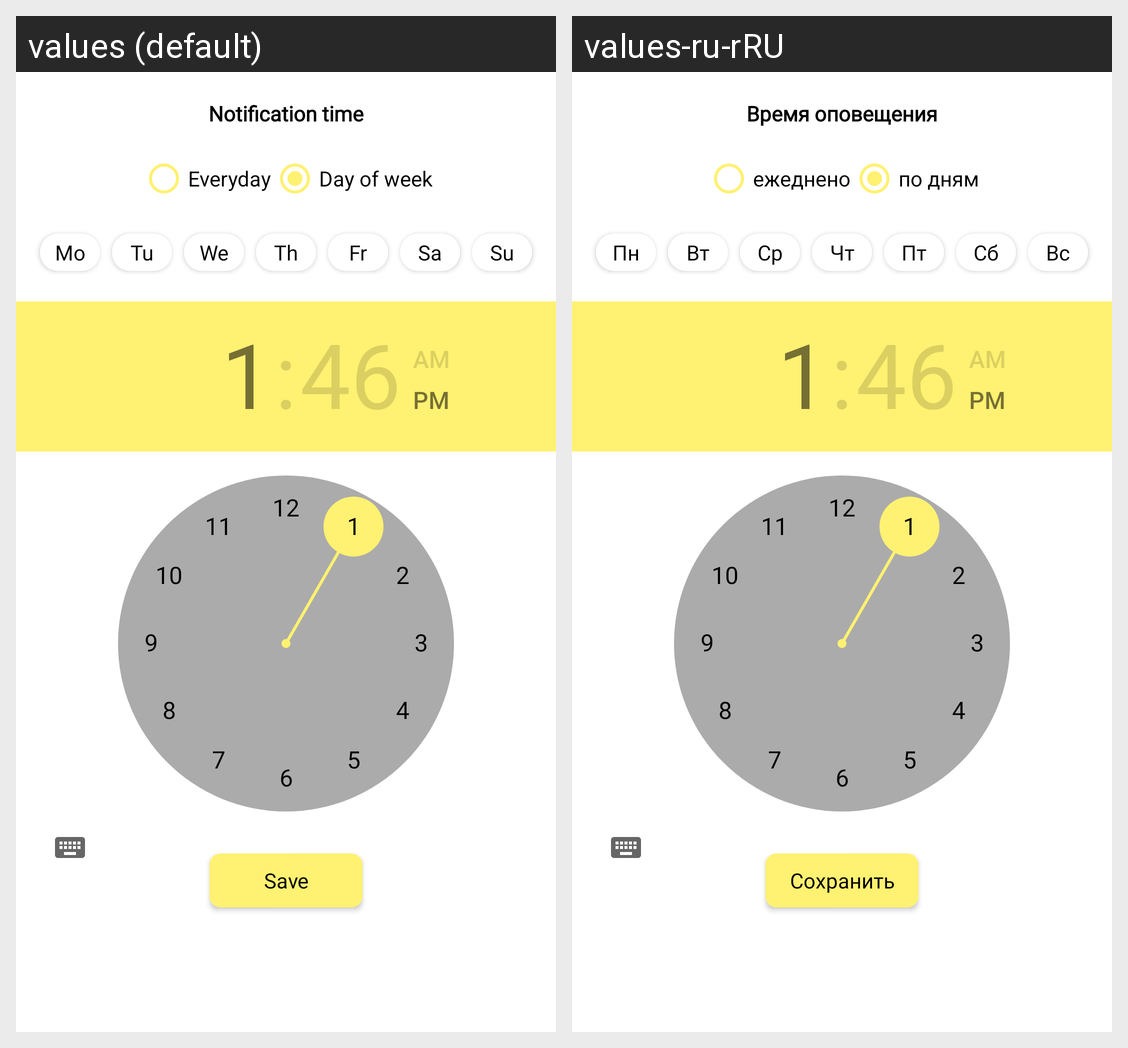

Strings drawn on this Android screen and how each of the app's shown locales translates them:
Android screen res/layout/activity_set_period.xml rendered under 2 locales, left to right: values (default), values-ru-rRU. Device: Nexus 5 (rendered at 1080×1920; each locale shown at half size, 540×960, under a caption strip naming it); theme Theme.DayPlanned.
Strings drawn on this screen, with the default value and each locale's value (text and hints the layout hard-codes, and strings that could not be matched under every locale, appear in the picture but are not listed):

save_button
  values: Save
  values-ru-rRU: Сохранить

monday
  values: Mo
  values-ru-rRU: Пн

tuesday
  values: Tu
  values-ru-rRU: Вт

wednesday
  values: We
  values-ru-rRU: Ср

thursday
  values: Th
  values-ru-rRU: Чт

friday
  values: Fr
  values-ru-rRU: Пт

saturday
  values: Sa
  values-ru-rRU: Сб

sunday
  values: Su
  values-ru-rRU: Вс

notification_time
  values: Notification time
  values-ru-rRU: Время оповещения

everyday
  values: Everyday
  values-ru-rRU: eжеднено

day_of_week
  values: Day of week
  values-ru-rRU: по дням
